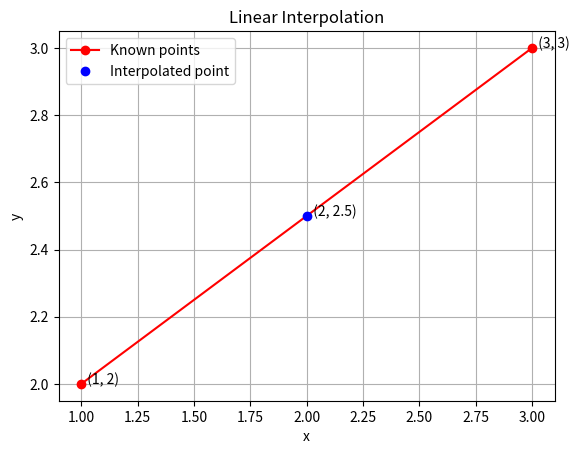

Here is the Python script that generated this plot:
import matplotlib.pyplot as plt

# Known points
x1, y1 = 1, 2
x2, y2 = 3, 3

# Point to estimate
x = 2

# Calculate the estimated y value
y = y1 + (x - x1) / (x2 - x1) * (y2 - y1)

# Plotting
plt.plot([x1, x2], [y1, y2], 'ro-', label='Known points')
plt.plot(x, y, 'bo', label='Interpolated point')
plt.text(x, y, f'  ({x}, {y:.1f})', ha='left')

# Annotate the known points
plt.text(x1, y1, f'  ({x1}, {y1})', ha='left')
plt.text(x2, y2, f'  ({x2}, {y2})', ha='left')

# Set up the plot
plt.xlabel('x')
plt.ylabel('y')
plt.title('Linear Interpolation')
plt.legend()
plt.grid(True)
plt.show()
